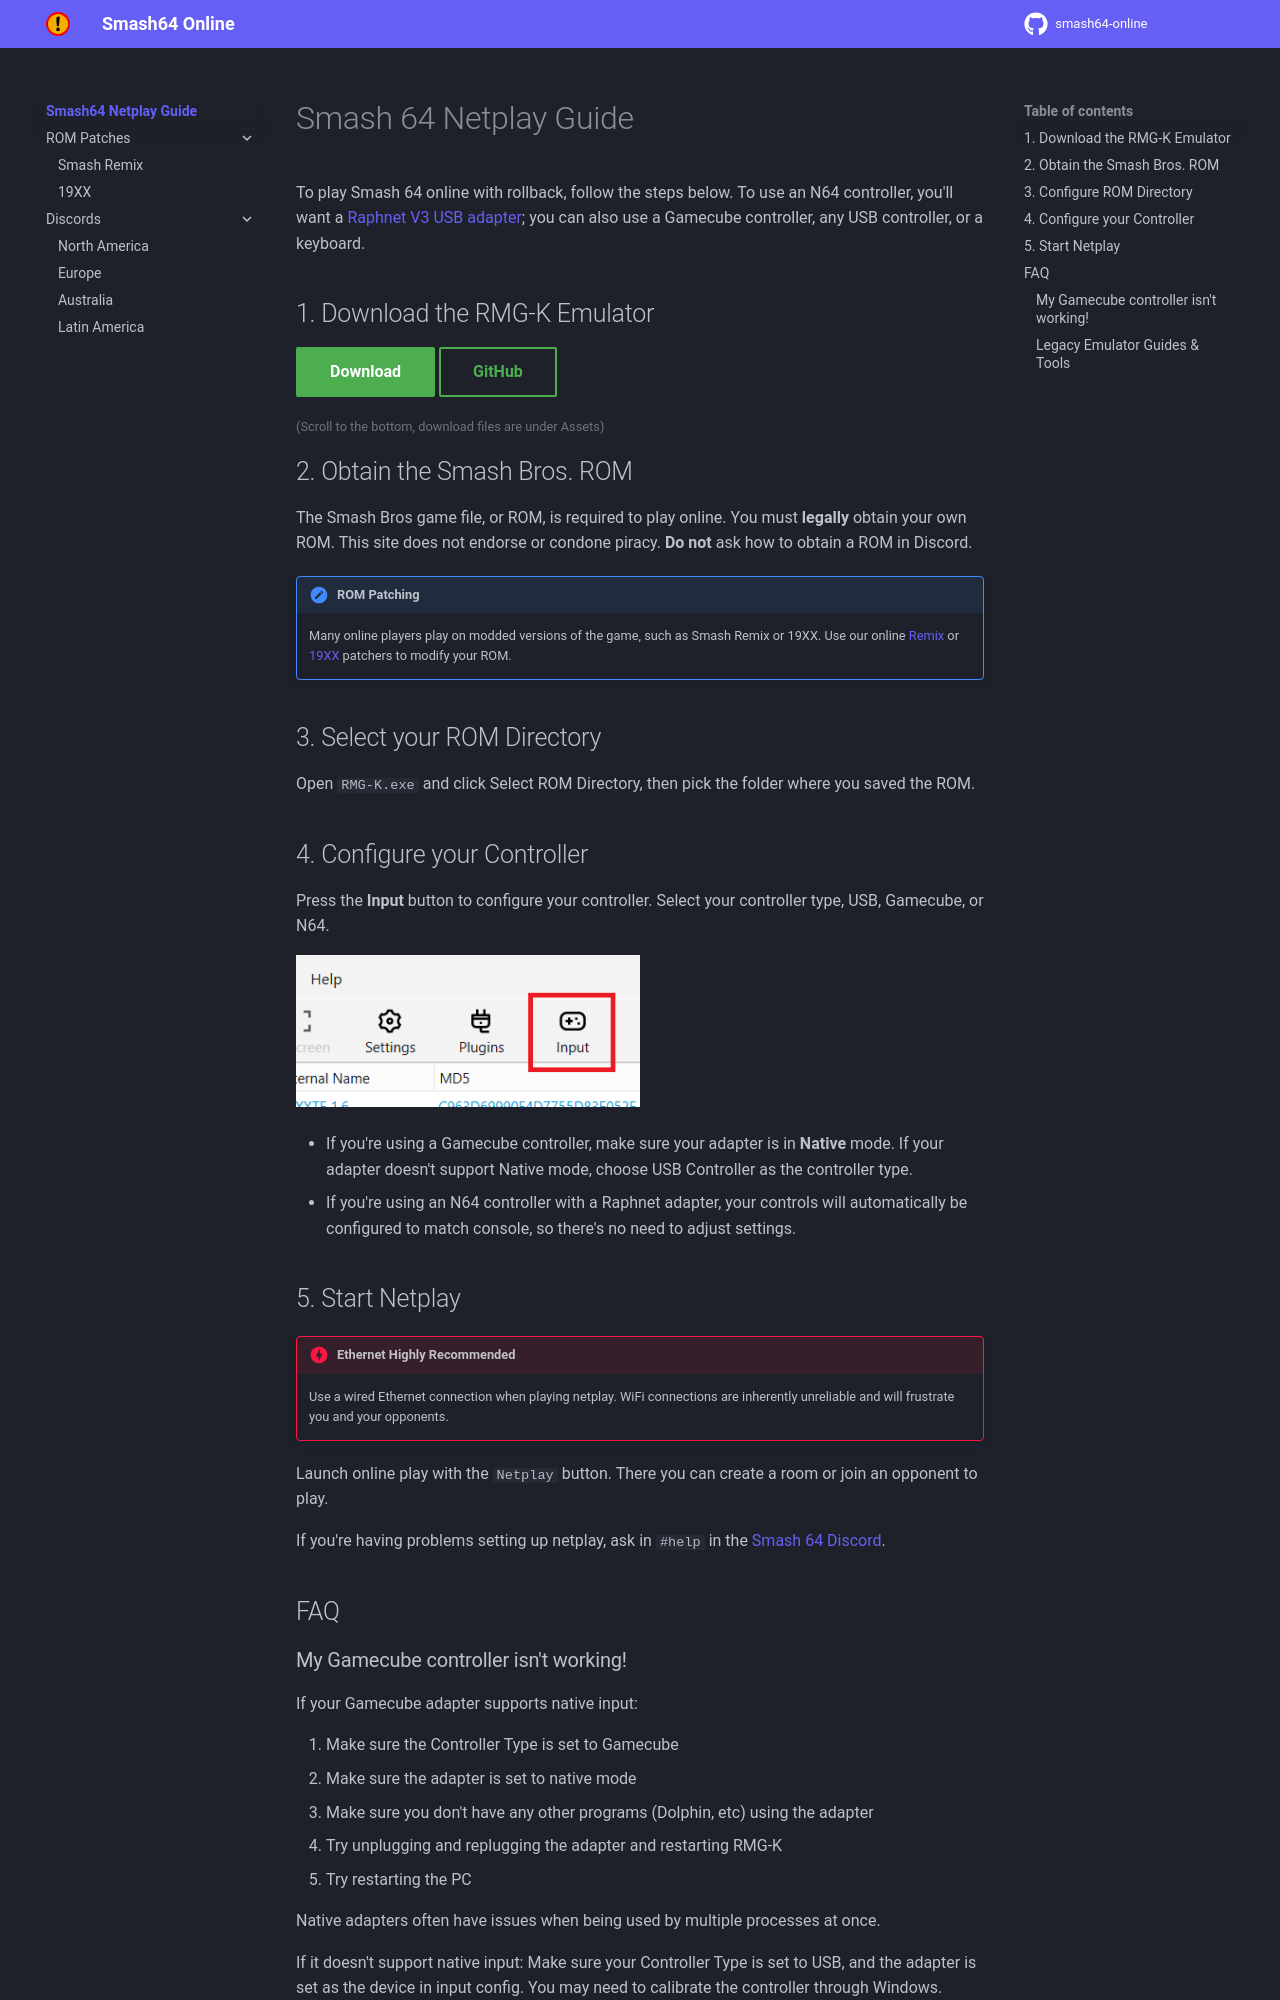

repository: smash64-dev/smash64-online · page: index.html · generator: mkdocs

---
title: Smash 64 Netplay Guide
section: legacy
hide:
  - next
  - prev
  - search
  - tabs
---

<style>
  .azimer-buffer-size {
    padding-left: 25px;
    padding-right: 25px;
  }
  .md-typeset .download-note {
    margin-bottom: 0;
  }
  .md-typeset .download-note + h2 {
    margin-top: .6em;
  }
</style>

# Smash 64 Netplay Guide

To play Smash 64 online with rollback, follow the steps below. To use an N64 controller, you'll want a [Raphnet V3 USB adapter](https://www.raphnet-tech.com/products/n64_usb_adapter_gen3/index.php); you can also use a Gamecube controller, any USB controller, or a keyboard.

## 1. Download the RMG-K Emulator

[Download](https://github.com/Jay-Day/RMG-K/releases/latest){ .md-button .md-button--primary data-md-color-primary="green" data-md-color-accent="green" }
[GitHub](https://github.com/Jay-Day/RMG-K){ .md-button data-md-color-primary="green" data-md-color-accent="green" }

<small style="color: var(--md-default-fg-color--light);">(Scroll to the bottom, download files are under Assets)</small>
{: .download-note }

## 2. Obtain the Smash Bros. ROM

The Smash Bros game file, or ROM, is required to play online. You must **legally** obtain your own ROM. This site does not endorse or condone piracy. **Do not** ask how to obtain a ROM in Discord.

!!! Note "ROM Patching"
    Many online players play on modded versions of the game, such as Smash Remix or 19XX. Use our online [Remix](remix.md) or [19XX](19XX.md) patchers to modify your ROM.

## 3. Select your ROM Directory { #3-set-rom-directory data-toc-label='3. Configure ROM Directory' }

Open `RMG-K.exe` and click Select ROM Directory, then pick the folder where you saved the ROM.

## 4. Configure your Controller

Press the **Input** button to configure your controller. Select your controller type, USB, Gamecube, or N64.

![plugins](assets/images/plugins3.png){ width=50% }

- If you're using a Gamecube controller, make sure your adapter is in **Native** mode. If your adapter doesn't support Native mode, choose USB Controller as the controller type.
- If you're using an N64 controller with a Raphnet adapter, your controls will automatically be configured to match console, so there's no need to adjust settings.

## 5. Start Netplay

!!! danger "Ethernet Highly Recommended"
    Use a wired Ethernet connection when playing netplay. WiFi connections are inherently unreliable and will frustrate you and your opponents.

Launch online play with the `Netplay` button. There you can create a room or join an opponent to play.

If you're having problems setting up netplay, ask in `#help` in the [Smash 64 Discord](https://discord.gg/ssb64).

## FAQ
